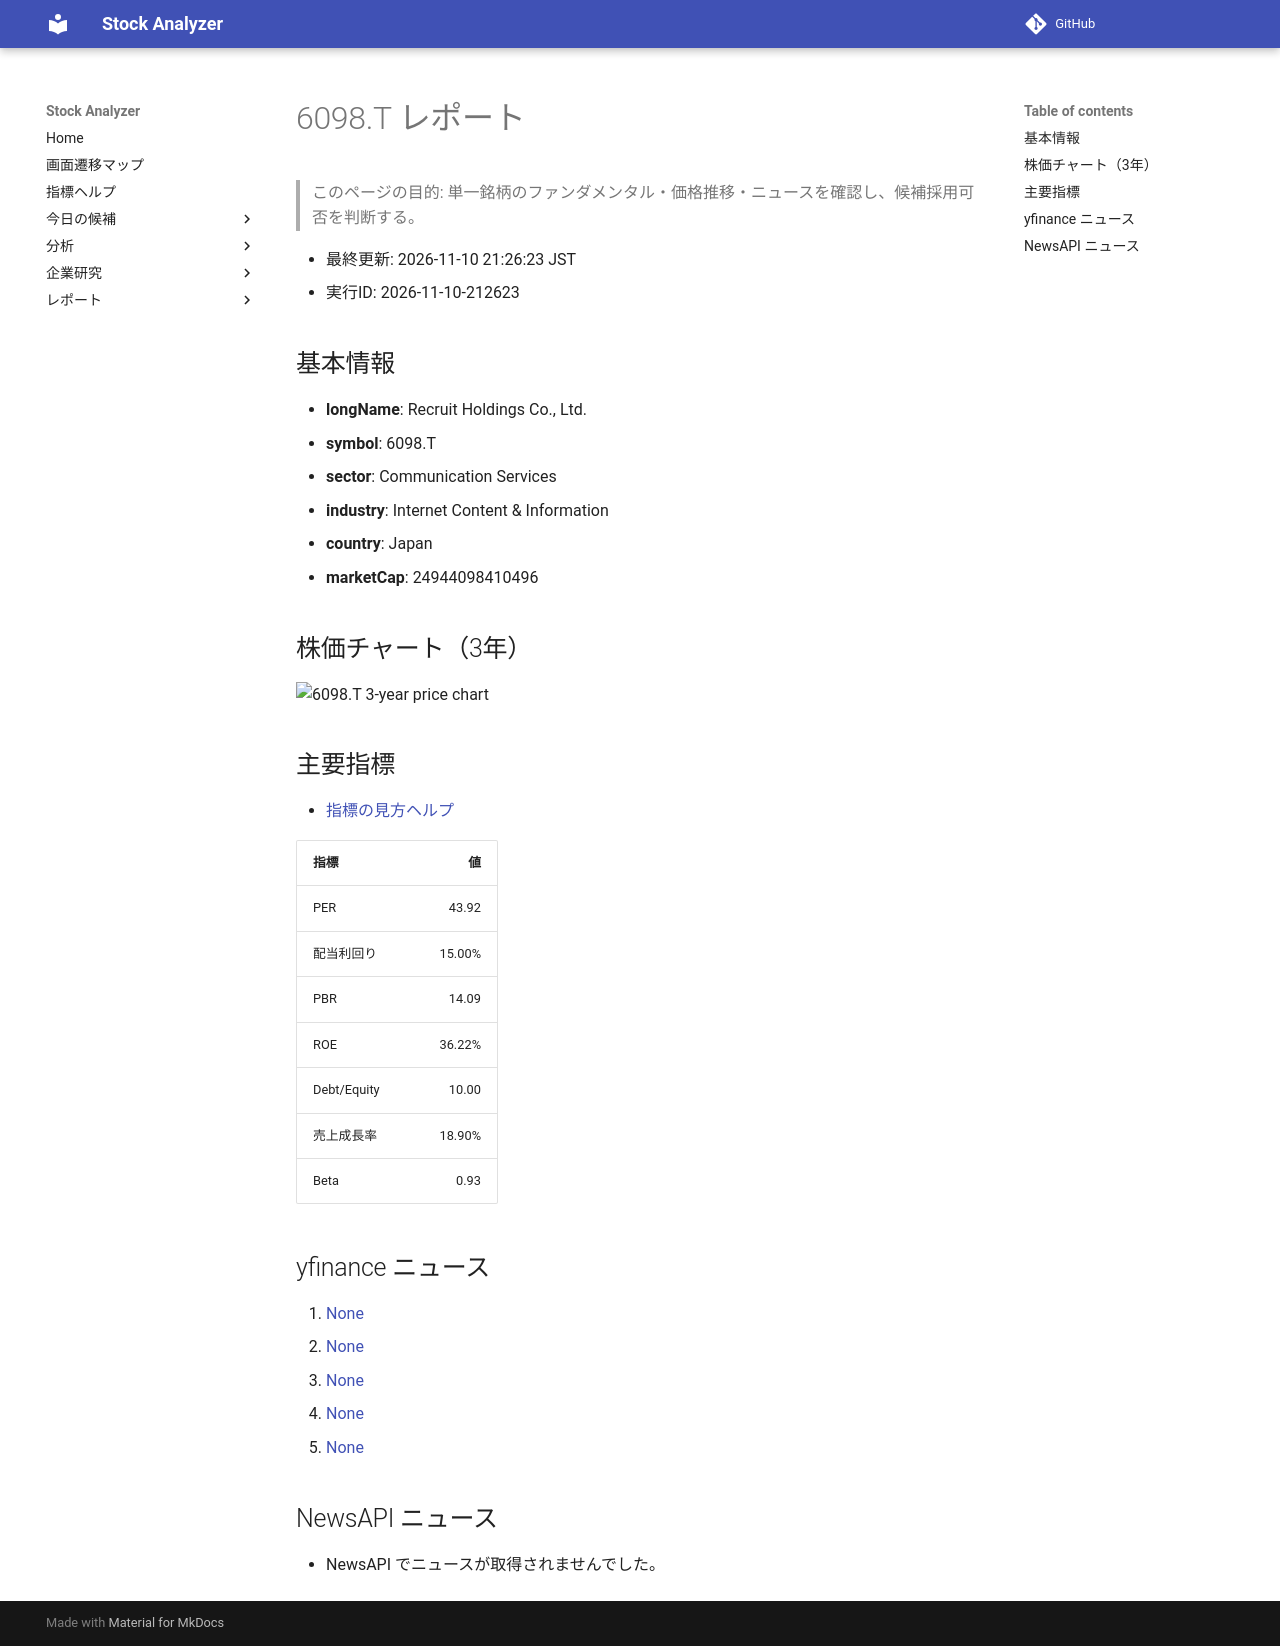

repository: Yumi-note/Making-APP · page: stocks/2026-11-10/212623/6098_T/index.html · generator: mkdocs

# 6098.T レポート

> このページの目的: 単一銘柄のファンダメンタル・価格推移・ニュースを確認し、候補採用可否を判断する。

- 最終更新: 2026-11-10 21:26:23 JST
- 実行ID: 2026-11-10-212623

## 基本情報

- **longName**: Recruit Holdings Co., Ltd.
- **symbol**: 6098.T
- **sector**: Communication Services
- **industry**: Internet Content & Information
- **country**: Japan
- **marketCap**: 24944098410496

## 株価チャート（3年）

![6098.T 3-year price chart](6098_T_3y.png)

## 主要指標

- [指標の見方ヘルプ](../../../../indicators.md)

| 指標 | 値 |
|---|---:|
| PER | 43.92 |
| 配当利回り | 15.00% |
| PBR | 14.09 |
| ROE | 36.22% |
| Debt/Equity | 10.00 |
| 売上成長率 | 18.90% |
| Beta | 0.93 |

## yfinance ニュース

1. [None](None)
2. [None](None)
3. [None](None)
4. [None](None)
5. [None](None)

## NewsAPI ニュース

- NewsAPI でニュースが取得されませんでした。
